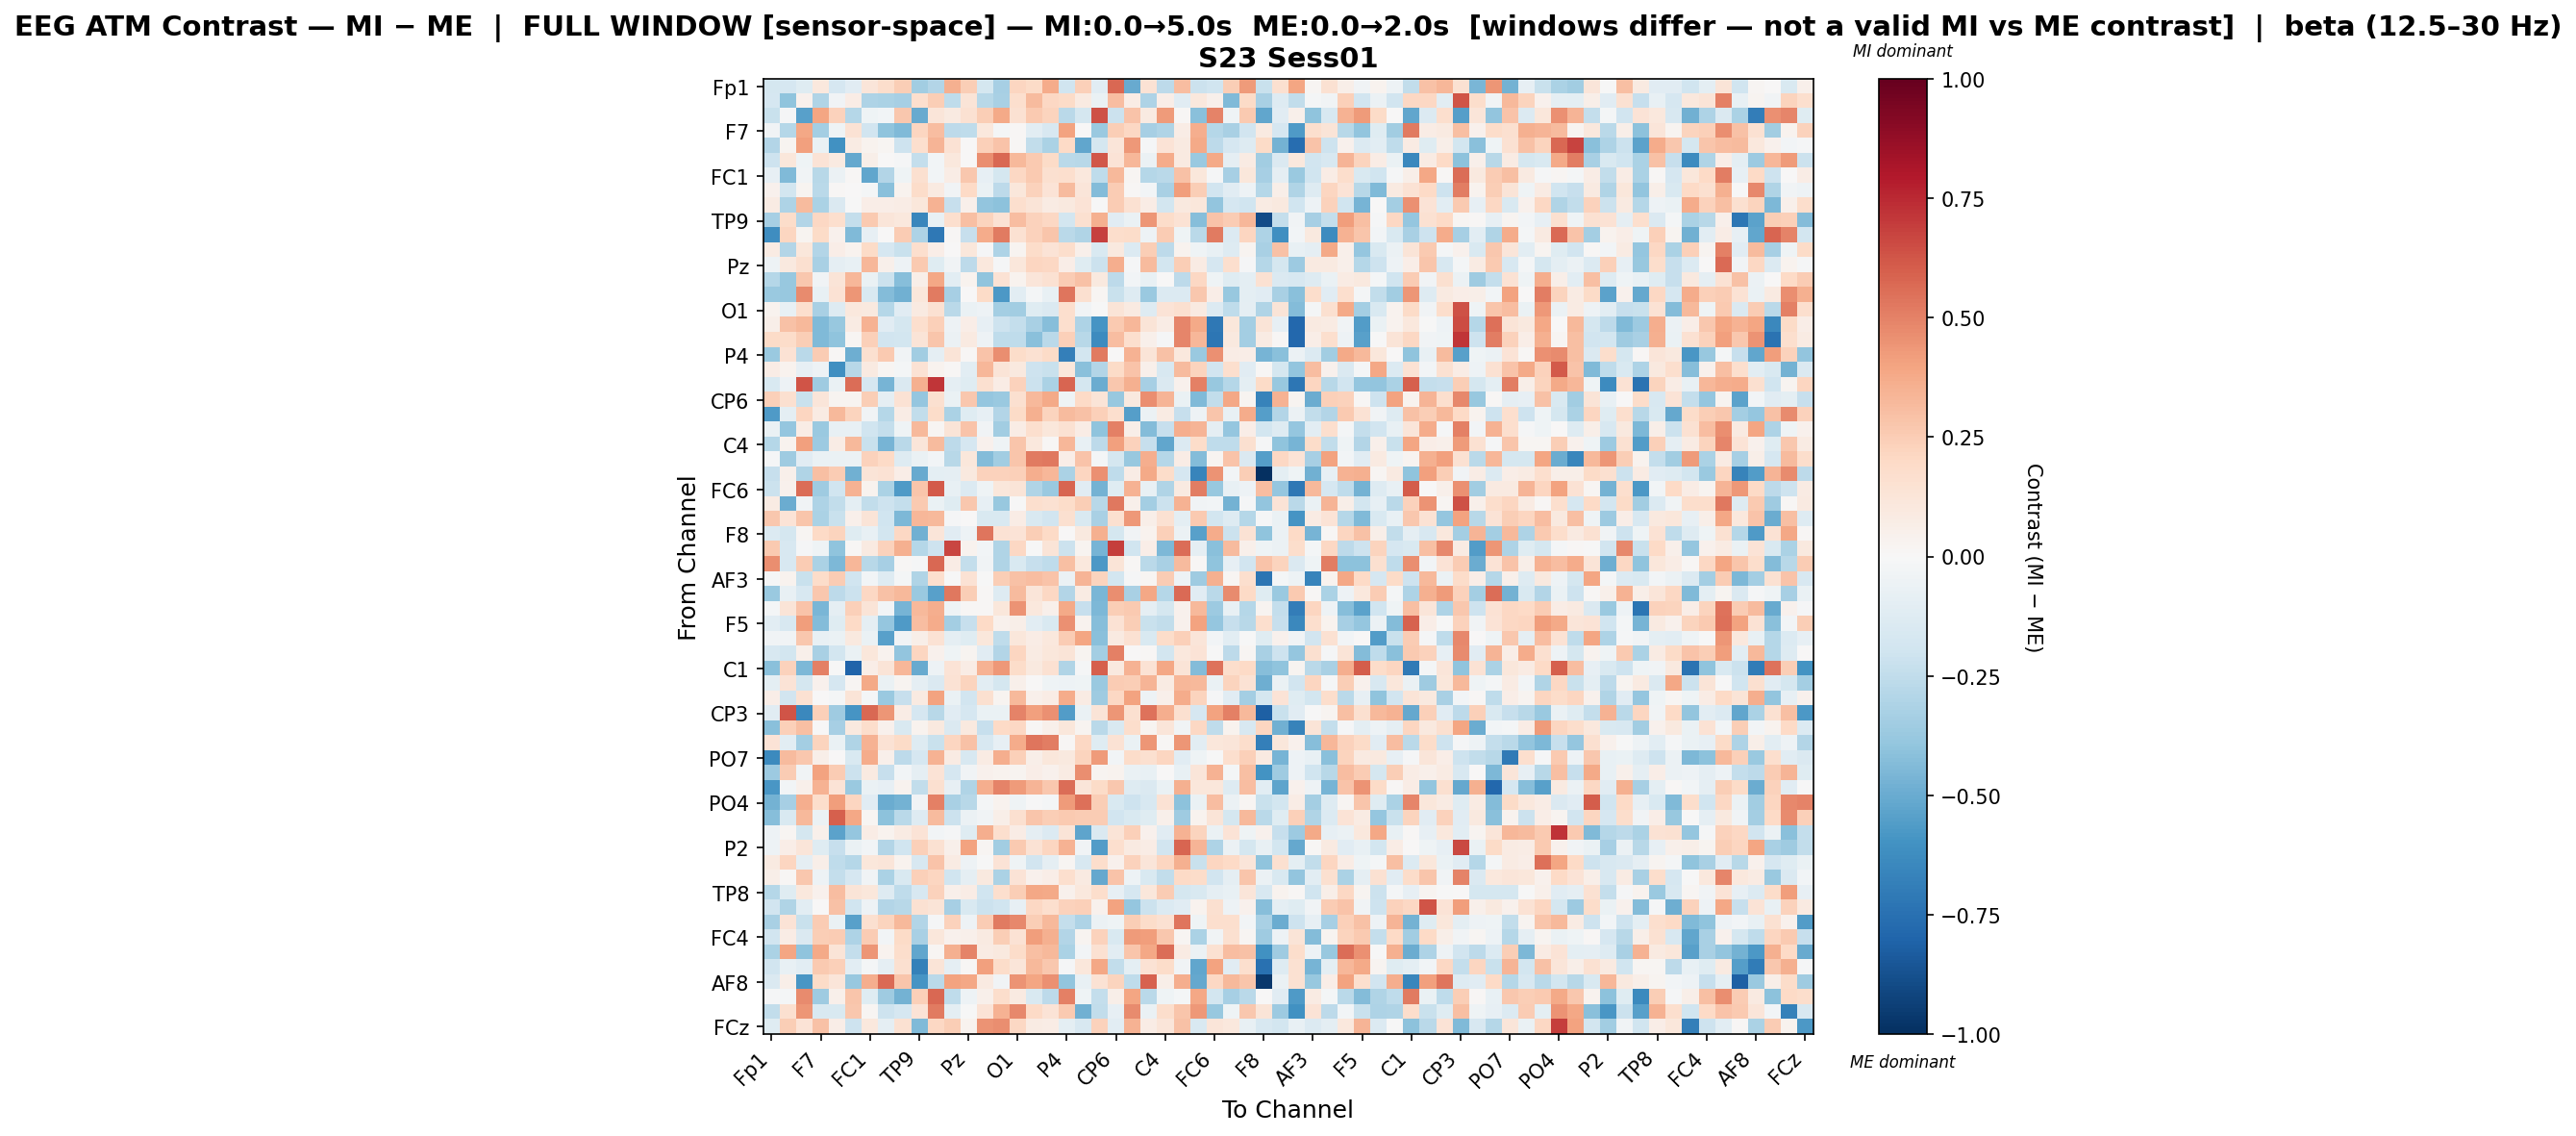

The file beside this chart, header and first rows:
, Fp1, Fz, F3, F7, FT9, FC5, FC1, C3, T7, TP9, CP5, CP1, Pz, P3, P7, O1, Oz, O2, P4, P8, TP10, CP6, CP2
Fp1, -0.1756, -0.1647, -0.1213, 0.1064, -0.1706, -0.1171, 0.125, 0.1764, 0.2498, -0.3489, -0.2943, 0.3534, 0.2464, -0.1726, -0.3314, 0.2166, 0.1895, 0.373, -0.202, 0.236, -0.1152, 0.5775, -0.505
Fz, -0.1687, -0.3991, 0.04202, -0.3003, -0.03789, 0.0713, -0.3073, -0.3172, -0.3329, 0.1671, 0.2431, -0.2547, 0.1314, -0.2752, -0.3216, 0.1706, 0.3128, 0.2076, 0.1933, 0.08919, -0.0699, 0.3078, 0.07109
F3, -0.2222, -0.008363, -0.5433, 0.3946, 0.2311, -0.2842, -0.04608, -0.02967, 0.2664, -0.5065, 0.1172, 0.0904, 0.1503, 0.2423, 0.3797, 0.1555, 0.2595, 0.2245, -0.2686, -0.1781, 0.6346, -0.2157, 0.2856
F7, -0.03351, -0.2843, 0.3905, -0.3423, -0.04345, 0.1412, -0.1949, -0.3985, -0.4416, 0.2179, 0.3096, -0.2613, -0.2564, 0.1047, -0.01676, 0.00916, -0.1077, -0.1572, 0.4043, 0.006045, -0.3728, 0.2469, 0.2096
FT9, -0.2945, 0.0283, 0.4089, -0.06919, -0.6082, 0.08546, 0.03286, 0.01599, -0.2069, 0.1668, 0.3372, 0.1426, 0.004032, 0.2348, 0.2813, 0.01403, -0.2467, -0.3135, 0.1994, -0.5225, -0.1752, 0.1201, 0.4317
FC5, -0.2097, 0.1103, -0.04088, 0.1398, 0.09194, -0.5115, 0.05747, 0.001633, -0.008313, -0.2418, -0.0266, 0.1046, 0.003843, 0.4652, 0.5739, 0.3259, 0.2601, 0.1876, -0.2715, -0.2803, 0.6201, 0.1357, 0.3344
FC1, -0.08338, -0.443, -0.03351, -0.2774, -0.05644, 0.01193, -0.5192, -0.295, -0.03973, 0.1611, -0.0302, 0.0704, 0.2723, -0.07908, -0.1794, 0.21, 0.2653, 0.1579, 0.1716, 0.1032, -0.2563, 0.3273, 0.02237
C3, 0.04078, -0.1818, 0.02568, -0.2709, 0.01323, 0.0005114, -0.02253, -0.4216, 0.037, 0.1825, 0.09025, -0.03812, 0.1985, -0.06374, -0.2626, 0.115, 0.2312, 0.1383, 0.3174, 0.122, -0.4303, 0.2562, 0.01406
T7, 0.08125, -0.3055, 0.3144, -0.3202, -0.1415, -0.004143, 0.06796, 0.0699, 0.07101, 0.1132, 0.3469, -0.2336, 0.05284, -0.3944, -0.4118, 0.1711, 0.1307, 0.08084, 0.09491, 0.1344, -0.005118, 0.2544, 0.1538
TP9, -0.3322, 0.185, -0.2956, 0.2034, 0.1714, -0.2351, 0.2586, 0.1201, 0.1038, -0.6526, -0.07474, 0.171, 0.3028, 0.2262, 0.1464, 0.3124, 0.2323, 0.2102, -0.187, 0.1588, 0.353, -0.1119, -0.06647
CP5, -0.621, 0.2184, 0.02572, 0.1897, 0.04444, -0.438, -0.08003, 0.006591, 0.2541, -0.3051, -0.7177, 0.00845, -0.2305, 0.3676, 0.5191, 0.1561, 0.2278, 0.2761, -0.2725, -0.3042, 0.685, 0.1757, 0.1828
CP1, 0.08161, -0.2957, 0.1144, -0.2905, 0.06395, 0.03319, 0.1934, -0.1706, -0.2206, 0.1701, 0.06917, 0.004685, 0.1158, -0.0109, -0.3048, 0.024, 0.1817, 0.1372, 0.1791, 0.05161, -0.1523, 0.09785, -0.14
Pz, -0.05432, 0.1012, 0.163, -0.3264, -0.08634, -0.07744, 0.3351, 0.05261, -0.0479, 0.2595, -0.1213, -0.03487, -0.2618, 0.1072, -0.01316, 0.114, 0.2138, 0.2072, 0.06469, -0.1183, -0.2177, 0.3647, -0.008609
P3, -0.2846, -0.3766, 0.2733, -0.03727, 0.1252, 0.3283, -0.06861, -0.2181, -0.424, 0.06163, 0.3846, -0.103, 0.03417, -0.3995, 0.1472, 0.03125, 0.1213, 0.1509, 0.2565, 0.2959, 0.09449, -0.2654, -0.02767
P7, -0.3701, -0.3821, 0.4699, -0.07794, 0.1471, 0.4416, -0.1546, -0.4349, -0.483, 0.1158, 0.517, -0.3356, 0.00306, 0.1907, -0.5758, -0.1037, -0.02256, -0.07521, 0.5348, 0.1583, 0.01773, -0.2256, -0.1265
O1, 0.03615, -0.07641, 0.1692, -0.3252, -0.1278, 0.105, 0.1003, -0.2889, -0.1167, 0.08657, 0.1491, -0.2678, -0.06448, -0.05013, -0.336, -0.3456, -0.1206, -0.1419, 0.1649, -0.03156, -0.002939, 0.1291, 0.09127
Oz, 0.05706, 0.2965, 0.3214, -0.4397, -0.3787, 0.08061, 0.3472, -0.1106, -0.1743, 0.1668, 0.2421, -0.04952, 0.0703, -0.08533, -0.2098, -0.2366, -0.3248, -0.4233, 0.1656, -0.3121, -0.5907, 0.2606, 0.3289
O2, 0.1942, 0.1861, 0.2471, -0.4436, -0.4035, 0.0193, 0.2389, -0.1934, -0.1812, 0.1314, 0.2768, -0.06146, 0.08952, -0.05355, -0.2532, -0.2545, -0.4199, -0.2699, 0.2345, -0.2767, -0.626, 0.3101, 0.1681
P4, -0.3702, 0.1473, -0.2666, 0.2551, 0.008007, -0.4858, 0.1629, 0.264, -0.03671, -0.3446, -0.08661, 0.126, 0.01327, 0.288, 0.4636, 0.1824, 0.1503, 0.1951, -0.6844, -0.1845, 0.5214, 0.001604, 0.3509
P8, 0.07717, 0.03379, -0.08588, -0.05178, -0.6137, -0.2812, 0.09363, 0.01914, -0.02177, 0.1448, 0.03579, 0.007852, -0.1066, 0.3349, 0.1273, 0.1011, -0.2081, -0.225, 0.1151, -0.4198, -0.2931, 0.1886, 0.2847
TP10, -0.1536, -0.04784, 0.6255, -0.3535, -0.07003, 0.5552, -0.1653, -0.4616, -0.1449, 0.3549, 0.712, -0.08901, -0.122, 0.1583, 0.07794, 0.2338, -0.2123, -0.3147, 0.5859, -0.1737, -0.4923, 0.2683, 0.3528
CP6, 0.2386, 0.1629, -0.222, 0.1227, 0.02622, 0.02555, 0.2469, -0.08631, 0.1423, -0.3864, 0.1607, -0.06806, 0.27, -0.3893, -0.3689, 0.1605, 0.3262, 0.3782, -0.04492, 0.2008, 0.1328, -0.3755, 0.1004
CP2, -0.5664, -0.09832, 0.2116, 0.08545, 0.3271, 0.2215, -0.03721, -0.2817, 0.07169, -0.2473, 0.1865, -0.318, -0.1173, -0.08342, -0.2927, 0.1938, 0.3527, 0.2196, 0.3199, 0.2893, 0.2362, 0.1665, -0.5503
Cz, -0.06612, -0.3872, 0.07234, -0.3682, -0.0729, -0.07054, -0.199, -0.2351, -0.04447, 0.3279, 0.01752, 0.1303, 0.2851, -0.03594, -0.3441, 0.07638, 0.1695, 0.1123, 0.1518, 0.07325, -0.4024, 0.5047, 0.0552
C4, -0.2838, 0.03693, 0.4106, -0.3609, 0.07687, 0.3242, -0.2258, -0.4618, -0.27, 0.1221, 0.3151, -0.2595, -0.1708, 0.04387, -0.03923, 0.2742, 0.1028, 0.009346, 0.33, -0.07452, -0.2628, 0.412, 0.23
T8, -0.008037, -0.3568, -0.1141, -0.06613, -0.06427, -0.06063, 0.232, 0.1994, -0.1297, -0.06888, -0.02374, -0.2737, 0.1167, -0.4354, -0.3458, 0.2754, 0.52, 0.5255, 0.06784, 0.2845, -0.01722, -0.1731, -0.3753
FT10, -0.231, 0.05014, -0.3007, 0.3006, 0.2565, -0.484, 0.1292, 0.1462, 0.06477, -0.5053, -0.09544, -0.08705, 0.09691, 0.2335, 0.2309, 0.24, 0.367, 0.3284, -0.3145, 0.2162, 0.4549, -0.2502, 0.07219
FC6, -0.2139, 0.04161, 0.5587, -0.3516, -0.1974, 0.3507, 0.03214, -0.3141, -0.5672, 0.2752, 0.6169, -0.07161, -0.1359, -0.04161, 0.1144, 0.128, -0.2984, -0.3702, 0.5831, -0.1107, -0.4742, -0.1183, 0.3475
FC2, 0.08142, -0.499, -0.03389, -0.3111, -0.2428, -0.0957, -0.2431, -0.2104, -0.2416, 0.2651, -0.06906, -0.1212, 0.2688, -0.07909, -0.3817, -0.0008159, 0.1715, 0.156, 0.1858, 0.2491, -0.2783, 0.5244, 0.05284
F4, 0.2718, 0.1367, 0.2798, -0.3128, -0.2241, 0.04976, 0.1304, -0.1962, -0.4507, 0.3297, 0.3236, -0.01271, 0.005143, -0.1488, -0.1509, 0.07691, -0.1497, -0.1952, 0.1585, -0.1507, -0.3275, 0.1638, 0.4356
F8, -0.1341, -0.1772, 0.01589, 0.1977, 0.2211, -0.1242, -0.07254, -0.1847, 0.2076, -0.4806, 0.1203, -0.1135, -0.05284, 0.5344, 0.1464, 0.1389, 0.2483, 0.1972, 0.00759, 0.09496, 0.3554, -0.1793, -0.03196
Fp2, 0.2634, -0.1588, -0.009595, -0.04379, -0.4027, 0.0133, 0.08656, 0.2314, 0.3563, -0.2817, -0.2069, 0.6693, 0.03852, -0.02404, -0.3009, 0.2071, -0.006137, 0.1297, -0.2153, 0.0301, -0.4671, 0.6916, -0.1967
AF7, 0.4629, -0.1626, 0.2575, -0.313, -0.4519, 0.3285, -0.2809, -0.3317, 0.01514, -0.01009, 0.5746, 0.07073, -0.2383, -0.03398, -0.2986, -0.1529, -0.23, -0.2501, 0.3017, 0.105, -0.5739, 0.1287, 0.01437
AF3, -0.01099, 0.03799, -0.2192, 0.1814, 0.2563, -0.196, -0.03029, -0.126, -0.01693, -0.2994, 0.1643, -0.0003938, 0.1468, -0.007743, 0.2476, 0.2937, 0.3054, 0.2836, -0.05801, 0.3419, 0.2215, -0.1813, -0.01407
AFz, -0.3704, -0.07366, -0.1567, 0.2683, -0.2593, -0.2176, 0.206, 0.2968, 0.328, -0.3687, -0.5408, 0.5267, 0.2471, 0.008497, -0.1261, 0.3187, 0.1244, 0.2105, -0.2916, 0.08286, -0.4601, 0.462, -0.3276
F1, -0.01891, 0.1316, 0.2866, -0.4534, -0.09088, 0.2411, 0.1256, -0.02753, -0.4673, 0.3273, 0.3636, -0.04176, 0.01325, 0.0134, 0.1158, 0.447, 0.1075, 0.05411, 0.3775, -0.234, -0.4524, 0.2446, 0.2639
F5, -0.1057, -0.1621, 0.4163, -0.4368, -0.1205, 0.2006, -0.09248, -0.3838, -0.5695, 0.3077, 0.3724, -0.3392, -0.2298, 0.1983, 0.0394, 0.05953, -0.1084, -0.1503, 0.4555, 0.03543, -0.425, 0.1472, 0.2442
FT7, -0.03253, -0.03204, 0.2673, -0.07379, -0.0648, 0.1012, -0.06274, -0.5399, -0.03669, 0.06157, 0.1451, -0.09063, -0.1239, 0.1112, -0.2558, 0.1109, 0.07773, 0.1083, 0.2535, 0.397, -0.4161, 0.08808, 0.1499
FC3, -0.1604, -0.1865, 0.05037, -0.3266, -0.187, -0.06347, 0.1131, 0.03255, -0.3949, 0.2186, 0.04546, -0.04205, 0.02852, -0.112, -0.2934, 0.2153, 0.08493, 0.1164, 0.1307, 0.02383, -0.3411, 0.5054, 0.0002319
C1, -0.4154, 0.2272, -0.4466, 0.5025, -0.00576, -0.7975, 0.0631, 0.1282, 0.3334, -0.5002, -0.05345, 0.1339, 0.07499, 0.345, 0.4375, 0.1831, 0.09989, 0.1522, -0.2983, -0.01223, 0.5993, 0.0991, 0.3467
C5, -0.101, 0.1386, -0.173, 0.04354, -0.1712, 0.02036, 0.3766, -0.06995, 0.03025, -0.09078, -0.1421, 0.1443, 0.2249, -0.103, -0.176, 0.05306, 0.001743, -0.04184, -0.04702, -0.04656, -0.3747, 0.2556, 0.2469
TP7, 0.06658, -0.1916, 0.1558, 0.007169, -0.01905, 0.1297, -0.01664, -0.3704, -0.2301, 0.09271, 0.4004, -0.07012, -0.1923, 0.1635, 0.0304, 0.3251, 0.05388, 0.07783, 0.3692, 0.08228, -0.3534, 0.2101, 0.4004
CP3, -0.116, 0.6313, -0.6464, 0.2399, -0.3591, -0.5896, 0.5752, 0.4419, 0.07642, -0.1666, -0.2771, -0.1116, -0.165, -0.06765, -0.0696, 0.4945, 0.4128, 0.4599, -0.5594, -0.06526, 0.1272, 0.4413, 0.1617
P1, -0.4192, 0.2358, 0.3021, 0.005335, -0.3305, 0.09555, 0.1782, 0.04681, -0.154, 0.03368, 0.09901, -0.1462, 0.09817, -0.2275, 0.1983, 0.204, 0.0129, 0.05442, 0.1097, 0.02664, -0.2699, -0.153, 0.1773
P5, 0.1386, -0.1024, -0.336, 0.2192, -0.06704, -0.3033, 0.3457, 0.1453, 0.1933, -0.1306, -0.2229, 0.2117, 0.2927, -0.1634, -0.07813, 0.3677, 0.5364, 0.511, 0.008267, 0.21, -0.1187, 0.1441, -0.06669
PO7, -0.6352, 0.3192, 0.2672, 0.06133, 0.003998, -0.1518, 0.3697, 0.04953, -0.2606, -0.1669, 0.3445, 0.08154, -0.1593, 0.07963, 0.3614, 0.2389, 0.05982, 0.1144, 0.09538, 0.2244, 0.4249, -0.03053, 0.1839
PO3, -0.3665, 0.2506, -0.03131, 0.4036, 0.2565, -0.2186, 0.09121, -0.2323, -0.02448, -0.08818, 0.1357, -0.1712, -0.03802, 0.04258, 0.0336, 0.0274, 0.06356, 0.04664, 0.0854, 0.464, 0.02402, 0.03153, -0.06322
POz, -0.58, -0.02746, 0.047, 0.3461, 0.1339, -0.3723, -0.06728, -0.08351, 0.03894, -0.2493, 0.164, -0.08273, -0.3001, 0.3625, 0.4982, 0.429, 0.3385, 0.2682, 0.5565, 0.1172, 0.1949, 0.2661, -0.1292
PO4, -0.474, -0.3341, 0.3622, 0.1795, 0.419, 0.2122, -0.1169, -0.4926, -0.4752, -0.03375, 0.5066, -0.3213, -0.2765, -0.02071, 0.0328, -0.04392, -0.0003611, -0.02063, 0.4238, 0.5473, 0.2461, -0.1541, -0.2078
PO8, -0.4244, -0.1509, 0.3278, -0.05765, 0.5957, 0.3872, 0.02343, -0.4134, -0.2664, -0.1269, 0.3193, -0.2183, -0.05887, -0.03904, 0.06193, 0.1611, 0.2807, 0.2432, 0.2636, 0.2526, 0.2505, -0.1949, -0.152
P6, -0.05137, 0.02149, -0.175, 0.05245, -0.5328, -0.3849, 0.0751, 0.03355, 0.07868, 0.1368, -0.03048, -0.0123, -0.1218, 0.3629, 0.1657, 0.07044, -0.0901, -0.1339, 0.1273, -0.5296, -0.1417, 0.1314, 0.2365
P2, -0.05058, 0.06933, 0.1194, -0.1223, -0.2266, -0.06858, -0.02754, -0.2946, -0.2002, 0.2414, 0.1539, 0.05003, 0.3995, 0.0168, -0.3477, 0.2627, 0.1484, 0.2115, 0.3506, -0.03709, -0.56, 0.1709, 0.09213
CPz, 0.09003, 0.2138, -0.08797, 0.05891, -0.2512, -0.2864, 0.1118, 0.121, 0.03719, -0.1634, 0.2846, 0.08007, -0.05376, -0.005233, 0.1402, -0.04551, -0.1919, -0.08826, 0.01875, -0.1607, 0.1758, 0.04242, 0.2317
CP4, 0.06126, 0.01151, 0.2724, -0.05313, -0.2408, -0.1654, -0.03518, -0.3154, -0.1494, 0.2395, 0.2165, -0.2019, -0.08896, 0.09709, -0.3152, 0.1378, 0.04001, 0.06652, 0.1703, 0.08688, -0.5133, 0.2827, -0.04867
TP8, -0.287, -0.1227, 0.1048, 0.04572, 0.3109, 0.1302, 0.1121, -0.1268, -0.2556, -0.1632, 0.2276, 0.04841, 0.07807, -0.1961, 0.1671, 0.2431, 0.386, 0.379, 0.04453, 0.1061, 0.1735, -0.08191, -0.1658
C6, -0.1933, -0.3029, -0.1049, 0.001134, 0.2918, -0.1961, -0.05036, -0.2931, -0.2771, 0.1511, 0.1274, -0.3353, -0.152, -0.2111, -0.1956, -0.07854, 0.2067, 0.171, 0.2276, 0.24, 0.04024, 0.4037, -0.3883
C2, -0.3253, 0.1402, -0.2254, 0.2578, -0.06972, -0.5398, 0.1638, 0.2218, 0.3207, -0.2932, -0.01143, 0.2293, -0.05045, 0.2518, 0.5169, 0.4781, 0.2437, 0.3205, -0.2411, -0.3114, -0.05525, -0.04267, 0.2454
FC4, -0.1919, 0.07257, -0.1407, 0.2435, 0.2513, -0.3066, 0.2534, -0.02625, 0.1888, -0.3265, 0.1152, 0.04568, 0.04973, 0.08748, 0.2499, 0.1426, 0.4162, 0.3528, -0.2906, 0.02699, 0.2282, -0.1535, 0.4262
FT8, -0.3151, 0.3909, -0.4047, 0.3755, 0.1304, -0.2402, 0.4406, 0.03831, 0.1765, -0.5206, 0.01961, 0.3585, 0.4968, 0.0819, 0.09496, 0.186, 0.3011, 0.3275, -0.3161, -0.03058, 0.1486, -0.1084, 0.2746
F6, -0.1884, -0.07265, -0.1059, 0.2579, 0.2344, -0.1088, -0.02092, -0.08888, 0.1631, -0.673, 0.1327, -0.09032, 0.01313, 0.414, 0.1817, 0.1184, 0.3273, 0.2716, -0.01108, 0.1103, 0.3878, -0.2443, -0.0999
... 4 more rows
